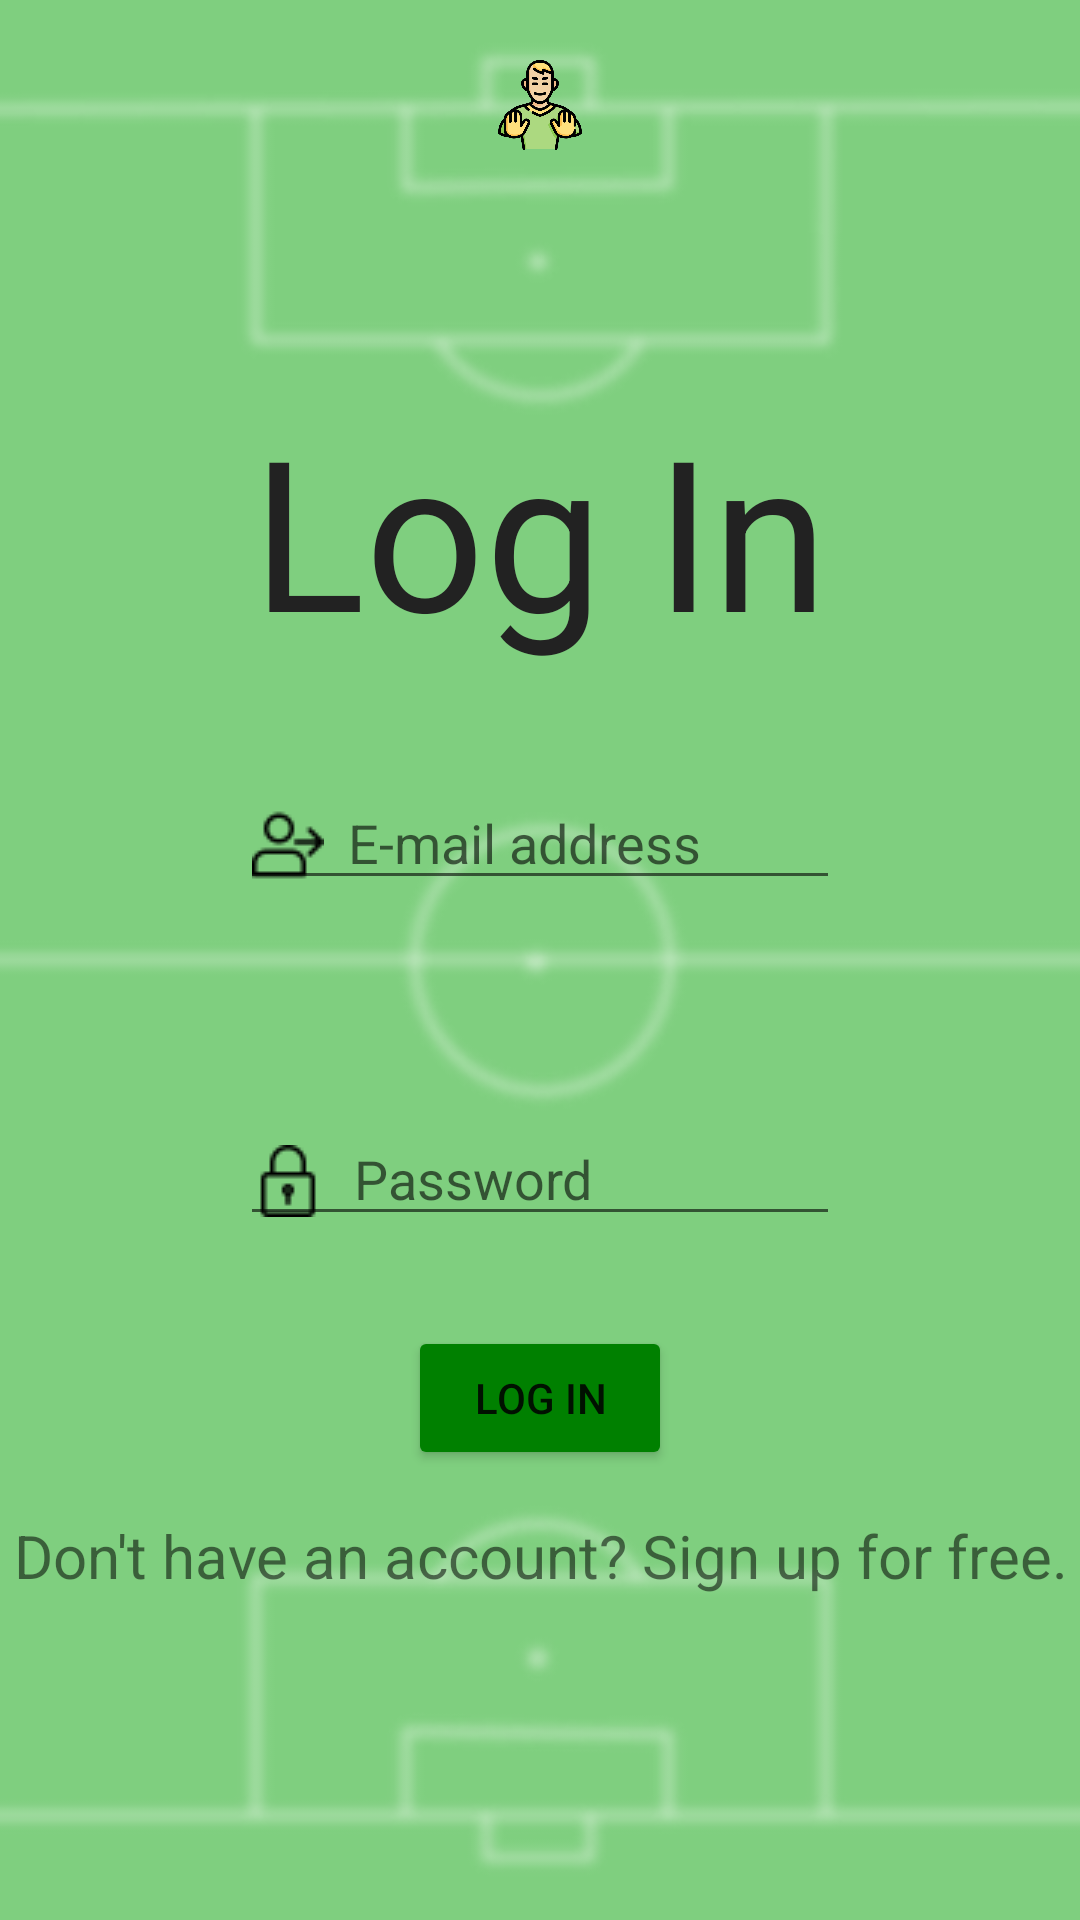

Layout XML and referenced resources for this Android screen:
<!-- AndroidManifest.xml: application theme Theme.TalentRadar -->
<!-- res/layout/activity_main.xml -->
<?xml version="1.0" encoding="utf-8"?>
<RelativeLayout
    xmlns:android="http://schemas.android.com/apk/res/android"
    xmlns:tools="http://schemas.android.com/tools"
    android:layout_width="match_parent"
    android:layout_height="match_parent"
    tools:context=".MainActivity">
    <ImageView
        android:layout_width="match_parent"
        android:layout_height="match_parent"
        android:layout_centerInParent="true"
        android:scaleType="centerCrop"
        android:src="@drawable/background_img_2"/>
    <ImageView
        android:id="@+id/myGoalkeeperIcon"
        android:layout_width="30dp"
        android:layout_height="30dp"
        android:src="@drawable/goalkeeper"
        android:layout_centerHorizontal="true"
        android:layout_marginTop="20dp"/>
    <ImageView
        android:id="@+id/myFootballPlayersIcon"
        android:layout_below="@+id/myGoalkeeperIcon"
        android:layout_width="40dp"
        android:layout_height="40dp"
        android:src="@drawable/football_players"
        android:layout_marginLeft="200dp"
        android:layout_marginTop="30dp"/>
    <TextView
        android:id="@+id/myLoginTitle"
        android:layout_below="@+id/myFootballPlayersIcon"
        android:layout_width="wrap_content"
        android:layout_height="wrap_content"
        android:text="Log In"
        android:layout_centerHorizontal="true"
        android:textSize="70dp"
        android:layout_marginTop="10dp"
        android:textColor="#222222"/>
    <EditText
        android:id="@+id/myEmailTextView"
        android:layout_centerHorizontal="true"
        android:layout_width="200dp"
        android:layout_height="40dp"
        android:layout_marginTop="37dp"
        android:inputType="text"
        android:layout_below="@id/myLoginTitle"
        android:drawableLeft="@drawable/user_small"
        android:drawablePadding="8dp"
        android:hint="E-mail address"
        />
    <EditText
        android:id="@+id/myPasswordTextView"
        android:layout_centerHorizontal="true"
        android:layout_width="200dp"
        android:layout_height="40dp"
        android:layout_marginTop="72dp"
        android:inputType="textPassword"
        android:layout_below="@id/myEmailTextView"
        android:drawableLeft="@drawable/padlock_small"
        android:drawablePadding="10dp"
        android:hint="Password"/>
    <Button
        android:id="@+id/myLogInButton"
        android:layout_width="wrap_content"
        android:layout_height="wrap_content"
        android:text="@string/log_in"
        android:layout_below="@id/myPasswordTextView"
        android:layout_centerHorizontal="true"
        android:layout_marginTop="30dp"
        android:backgroundTint="#008000"
        />
    <TextView
        android:id="@+id/mySignUpTextView"
        android:layout_width="wrap_content"
        android:layout_height="wrap_content"
        android:layout_below="@id/myLogInButton"
        android:text="Don't have an account? Sign up for free."
        android:layout_centerHorizontal="true"
        android:layout_marginTop="15dp"
        android:textAlignment="center"
        android:textSize="20dp"/>
</RelativeLayout>
<!-- resources referenced by this layout -->
<resources>
  <!-- drawable background_img_2: png bitmap (drawable, 84038 bytes) -->
  <!-- drawable goalkeeper: png bitmap (drawable, 40531 bytes) -->
  <!-- drawable padlock_small: png bitmap (drawable, 384 bytes) -->
  <!-- drawable user_small: png bitmap (drawable, 10824 bytes) -->
  <string name="log_in">Log in</string>
  <style name="Theme.TalentRadar" parent="Theme.MaterialComponents.DayNight.DarkActionBar">
          
          <item name="colorPrimary">@color/purple_500</item>
          <item name="colorPrimaryVariant">@color/purple_700</item>
          <item name="colorOnPrimary">@color/white</item>
          
          <item name="colorSecondary">@color/teal_200</item>
          <item name="colorSecondaryVariant">@color/teal_700</item>
          <item name="colorOnSecondary">@color/black</item>
          
          <item name="android:statusBarColor" tools:targetApi="l">?attr/colorPrimaryVariant</item>
          
      </style>
  <!-- not gathered from this repository: default colours our renderer supplied (Android Studio template values) -->
  <color name="purple_500">#FF6200EE</color>
  <color name="purple_700">#FF3700B3</color>
  <color name="teal_200">#FF03DAC5</color>
  <color name="teal_700">#FF018786</color>
  <color name="black">#FF000000</color>
  <color name="white">#FFFFFFFF</color>
</resources>
